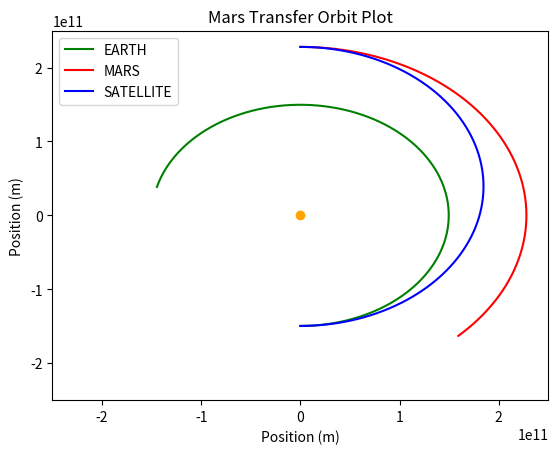

Reproduce this figure in Python. (Note: this script raises an exception after producing the figure.)
import numpy as np
import matplotlib.pyplot as plt
import scipy as sci
import scipy.integrate
from matplotlib.animation import FuncAnimation

# CONSTANTS
R_E = 1.496 * 10 ** 8 #km
R_M = 2.279 * 10 ** 8 #km
R_E *= 1000
R_M *= 1000
mu_s = 1.327 * 10 ** 11 # km^3/s^2
mu_s *= 1000 ** 3
alpha = 44.3292 #deg
alpha *= np.pi / 180


theta_12 = alpha
theta_2 = np.pi - theta_12
angle_to_rdv = np.pi - theta_12

# EARTH
a_e = R_E
T_e = (2 * np.pi) * np.sqrt( a_e ** 3 / mu_s)
w_e = 2 * np.pi / T_e
h_e = np.sqrt(2 * mu_s) * np.sqrt(a_e / 2)
v_e = h_e / a_e

# MARS
a_m = R_M
T_m = (2 * np.pi) * np.sqrt( a_m ** 3 / mu_s)
w_m = 2 * np.pi / T_m
h_m = np.sqrt(2 * mu_s) * np.sqrt(a_m / 2)
v_m = h_m / a_m


# Transfer

t_r = angle_to_rdv / w_m
T_tf = t_r * 2
a_tf = (( T_tf ** 2 * mu_s) / (4 * np.pi ** 2) ) ** ( 1 / 3)
r_tf_p = a_e
r_tf_a = a_m
h_tf = np.sqrt(2 * mu_s) * np.sqrt( ( r_tf_a * r_tf_p ) / ( r_tf_a + r_tf_p))
v_tf_p = h_tf / r_tf_p
v_tf_a = h_tf / r_tf_a

delta_v = v_tf_p - v_e
print(f"Delta V = {int(delta_v)/1000} km/s")

# PLOTTING
s = lambda theta: np.sin(theta)
c = lambda theta: np.cos(theta)
mars_to_inertial = np.array([[c(alpha),-s(alpha)],[s(alpha),c(alpha)]])

# INITIAL VECTORS [x,y]

# EARTH
p_e = np.array([0,-a_e])
v_e = np.array([v_e,0])


# MARS
# MARS FRAME
p_m = np.array([0,-a_m])
v_m = np.array([v_m,0])
# CONVERT TO INERTIAL FRAME
p_m = np.matmul(mars_to_inertial,p_m)
v_m = np.matmul(mars_to_inertial,v_m)


# SATELLITE
p_sat = np.array([0,-a_e])
v_sat = np.array([v_tf_p,0])

# SUN
p_sun = np.array([0,0])
v_sun = np.array([0,0])
def TwoBodyEquations(w,t):
    r1=w[:2]
    v1=w[2:]
    mag_r = np.sqrt(np.sum(r1 ** 2))
    dv1bydt = -mu_s * (r1 / mag_r ** 3)
    dr1bydt = v1

    derivs = np.concatenate((dr1bydt,dv1bydt))
    return derivs

# EARTH
init_params=np.array([p_e,v_e]).flatten() #create array of initial params
time_span=np.linspace(0,t_r,1000)

# Run the ODE solver
two_body_sol=sci.integrate.odeint(TwoBodyEquations,init_params,time_span)
x_e, y_e = two_body_sol.T[:2]
plt.plot(x_e,y_e,c="g",label="EARTH")

# MARS
init_params=np.array([p_m,v_m]).flatten() #create array of initial params

# Run the ODE solver
two_body_sol=sci.integrate.odeint(TwoBodyEquations,init_params,time_span)
x_m, y_m = two_body_sol.T[:2]
plt.plot(x_m, y_m,c="r",label="MARS")

# SATELLITE
init_params=np.array([p_sat,v_sat]).flatten() #create array of initial params

# Run the ODE solver
two_body_sol=sci.integrate.odeint(TwoBodyEquations,init_params,time_span)
x_s, y_s = two_body_sol.T[:2]
plt.plot(x_s, y_s,c="b",label="SATELLITE")

# STATIC PLOT
plt.plot([0],[0],"ro",c="orange")
plt.legend()
plt.title("Mars Transfer Orbit Plot")
plt.ylabel("Position (m)")
plt.xlabel("Position (m)")
b = 2.5 * 10 ** 11
plt.xlim(-b,b)
plt.ylim(-b,b)
#plt.savefig("Orbitalplot.png")

# DYNAMIC PLOT
plt.style.use('seaborn-pastel')
fig = plt.figure()
plt.plot([0],[0],"ro",c="orange")
ax = plt.axes(xlim=(0, 4), ylim=(-2, 2))
line, = ax.plot([], [], lw=3)
plt.xlim(-b,b)
plt.ylim(-b,b)
lines = []
plt.legend()

for index in range(3):
    lobj = ax.plot([],[],lw=2)[0]
    lines.append(lobj)

def init():
    for line in lines:
        line.set_data([],[])
    return lines

frms = 1000

def animate(i):
    xlist = [x_e[:i+1],x_s[:i+1],x_m[:i+1]]
    ylist = [y_e[:i+1],y_s[:i+1],y_m[:i+1]]
    for lnum,line in enumerate(lines):
        line.set_data(xlist[lnum], ylist[lnum]) # set data for each line
    return lines

anim = FuncAnimation(fig, animate, init_func=init,
                               frames=frms, interval=.001, blit=True)

plt.title("Animated Transfer Orbits")
plt.show()
#anim.save('orbits.gif', writer='imagemagick')